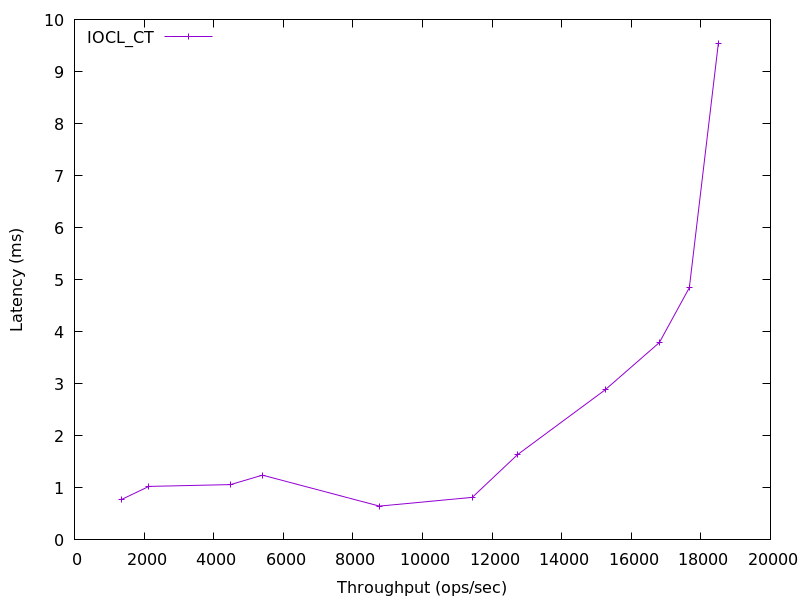

The table this chart was drawn from, first rows:
1345.5118537221874, 0.77440468
2137, 1.028
4481, 1.063
5400, 1.244
8760, 0.6491
11431, 0.8178
12733, 1.639
15247, 2.882
16809, 3.793
17670, 4.847
18501, 9.535
